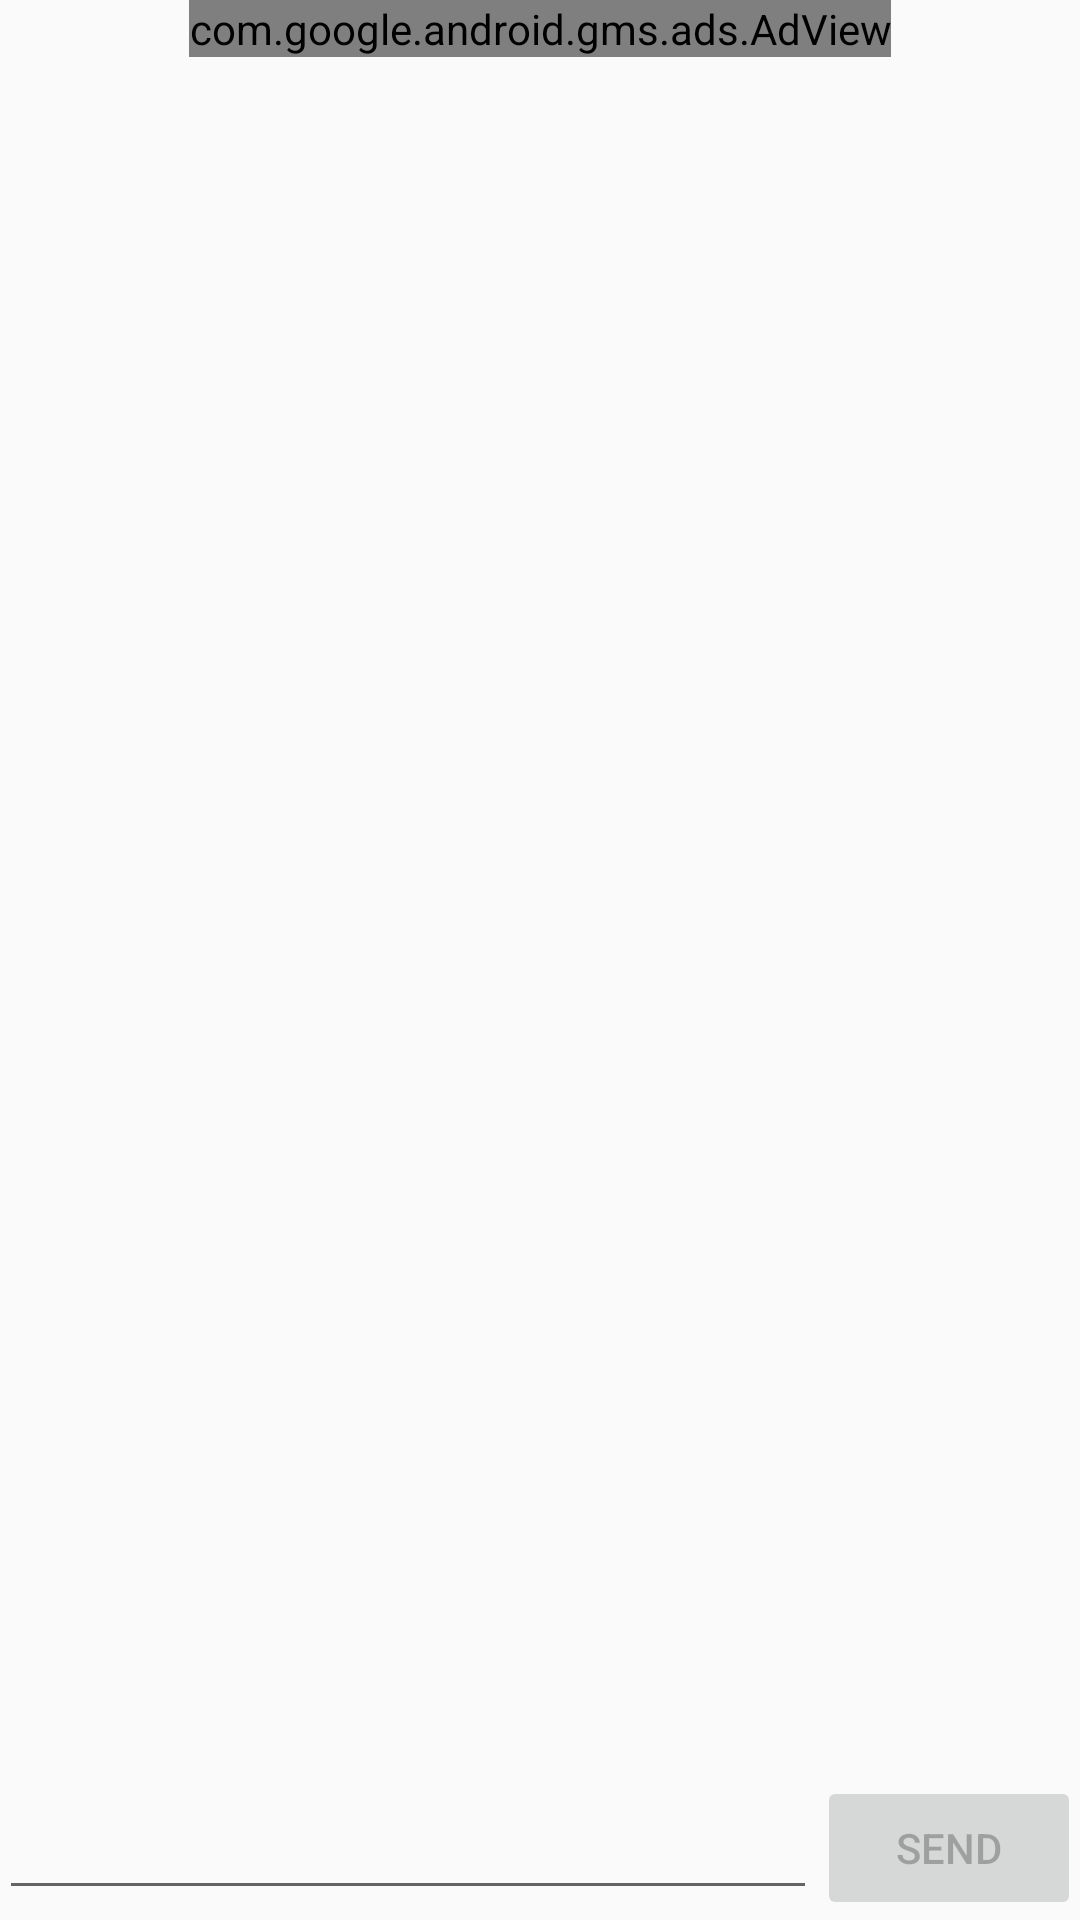

This screen was rendered from an Android layout file. Write that file and the resources it references.
<!-- AndroidManifest.xml: application theme Theme.AppCompat.Light.DarkActionBar -->
<!-- res/layout/activity_chat.xml -->
<?xml version="1.0" encoding="utf-8"?>
<RelativeLayout
    xmlns:android="http://schemas.android.com/apk/res/android"
    xmlns:tools="http://schemas.android.com/tools"
    xmlns:ads="http://schemas.android.com/apk/res-auto"
    android:layout_width="match_parent"
    android:layout_height="match_parent"
    android:paddingBottom="@dimen/activity_vertical_margin"
    android:paddingLeft="@dimen/activity_horizontal_margin"
    android:paddingRight="@dimen/activity_horizontal_margin"
    android:paddingTop="@dimen/activity_vertical_margin"
    tools:context="com.arqamahmad.languageslearnandtalk.ChatActivity">

    <com.google.android.gms.ads.AdView
        android:id="@+id/adView"
        android:layout_width="wrap_content"
        android:layout_height="wrap_content"
        android:layout_centerHorizontal="true"
        android:layout_alignParentTop="true"
        ads:adSize="BANNER"
        ads:adUnitId="@string/banner_ad_unit_id">
    </com.google.android.gms.ads.AdView>

    <android.support.v7.widget.RecyclerView
        android:id="@+id/messageRecyclerView"
        android:layout_width="match_parent"
        android:layout_height="match_parent"
        android:layout_below="@+id/adView"
        android:layout_above="@+id/linearLayout"/>

    <LinearLayout
        android:id="@+id/linearLayout"
        android:layout_width="match_parent"
        android:layout_height="wrap_content"
        android:layout_alignParentBottom="true"
        android:layout_alignParentLeft="true"
        android:layout_alignParentStart="true"
        android:orientation="horizontal">

        <EditText
            android:id="@+id/messageEditText"
            android:layout_width="0dp"
            android:layout_height="wrap_content"
            android:layout_gravity="center_vertical"
            android:layout_weight="1"/>

        <Button
            android:id="@+id/sendButton"
            android:layout_width="wrap_content"
            android:layout_height="wrap_content"
            android:layout_gravity="bottom"
            android:enabled="false"
            android:text="SEND"/>

    </LinearLayout>

    <ProgressBar
        android:id="@+id/progressBar"
        style="?android:attr/progressBarStyleLarge"
        android:layout_width="wrap_content"
        android:layout_height="wrap_content"
        android:layout_centerHorizontal="true"
        android:layout_centerVertical="true"
        android:indeterminate="true"
        android:indeterminateTintMode="src_atop"
        android:indeterminateTint="@color/colorAccent"
        />
</RelativeLayout>
<!-- resources referenced by this layout -->
<resources>
  <color name="colorAccent">#ff4081</color>
</resources>
